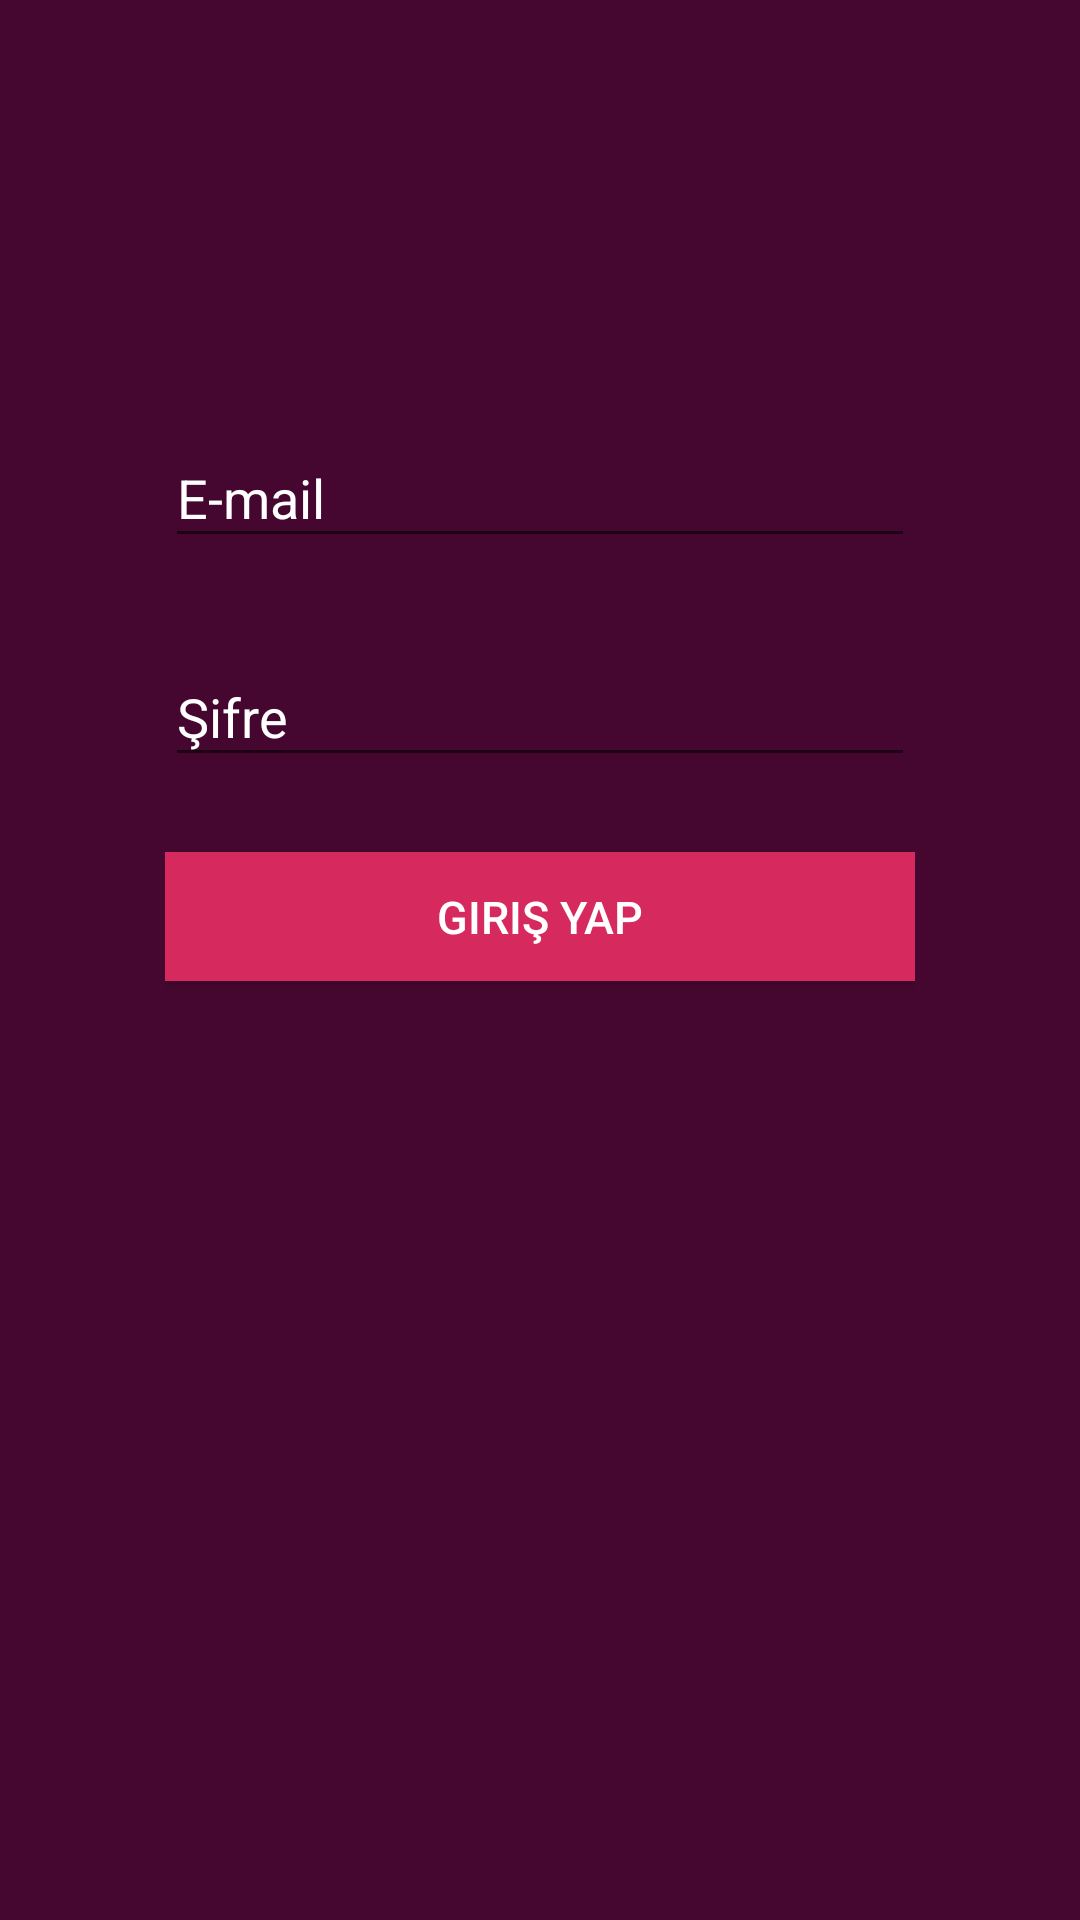

Write the Android layout XML for this screen, with the resource values it uses.
<!-- AndroidManifest.xml: application theme AppTheme -->
<!-- res/layout/activity_login.xml -->
<?xml version="1.0" encoding="utf-8"?>
<androidx.constraintlayout.widget.ConstraintLayout xmlns:android="http://schemas.android.com/apk/res/android"
    xmlns:app="http://schemas.android.com/apk/res-auto"
    xmlns:tools="http://schemas.android.com/tools"
    android:layout_width="match_parent"
    android:layout_height="match_parent"
    android:background="#45072F"
    tools:context=".Login">

    <LinearLayout
        android:id="@+id/linearLayout"
        android:layout_width="0dp"
        android:layout_height="384dp"
        android:layout_marginStart="55dp"
        android:layout_marginLeft="55dp"
        android:layout_marginEnd="55dp"
        android:layout_marginRight="55dp"
        android:foregroundGravity="center_vertical|center|center_horizontal"
        android:orientation="vertical"
        app:layout_constraintBottom_toBottomOf="parent"
        app:layout_constraintEnd_toEndOf="parent"
        app:layout_constraintStart_toStartOf="parent"
        app:layout_constraintTop_toTopOf="parent">

        <EditText
            android:id="@+id/email"
            android:layout_width="250dp"
            android:layout_height="43dp"
            android:layout_gravity="center"

            android:layout_margin="15dp"
            android:autofillHints=""
            android:ems="10"
            android:foregroundGravity="center_vertical|center|center_horizontal"
            android:hint="@string/e_mail"
            android:inputType="textEmailAddress"
            android:textColor="#FFFFFF"
            android:textColorHighlight="#FFFFFF"
            android:textColorHint="#FFFFFF" />

        <EditText
            android:id="@+id/pass"
            android:layout_width="250dp"
            android:layout_height="43dp"
            android:layout_gravity="center"
            android:layout_margin="15dp"
            android:autofillHints=""
            android:ems="10"
            android:foregroundGravity="center_horizontal"
            android:hint="@string/ifre"
            android:inputType="textPassword"
            android:textColor="#FFFFFF"
            android:textColorHint="#FFFFFF"
            android:textColorLink="#F8F6F6" />

        <Button
            android:id="@+id/login"
            android:layout_width="250dp"
            android:layout_height="43dp"
            android:layout_below="@id/register"
            style="@style/BaseButton"

            android:layout_gravity="center"
            android:text="@string/giri_yap" />
    </LinearLayout>
</androidx.constraintlayout.widget.ConstraintLayout>
<!-- resources referenced by this layout -->
<resources>
  <string name="e_mail">E-mail</string>
  <string name="giri_yap">giriş yap</string>
  <string name="ifre">Şifre</string>
  <style name="BaseButton" parent="Widget.AppCompat.Button">
          <item name="android:paddingTop">10dp</item>
          <item name="android:paddingBottom">10dp</item>
          <item name="android:background">@color/burningFireColor</item>
          <item name="android:textColor">@color/white</item>
          <item name="android:layout_margin">10dp</item>
          <item name="android:textSize">15sp</item>
          <item name="android:layout_gravity">center</item>
          <item name="android:minWidth">250dp</item>
      </style>
  <style name="AppTheme" parent="Theme.AppCompat.Light.NoActionBar">
          <item name="android:radioButtonStyle">@style/MyRadioButtonStyle</item>
          
          <item name="colorPrimary">@color/colorPrimary</item>
          <item name="colorPrimaryDark">@color/mainBackground</item>
          <item name="colorAccent">@color/colorAccent</item>
      </style>
  <color name="burningFireColor">#d62a5e</color>
  <color name="white">#ffffff</color>
  <style name="MyRadioButtonStyle" parent="Widget.AppCompat.CompoundButton.RadioButton">
  
          <item name="buttonTint">@drawable/my_radio_button_style</item>
      </style>
  <color name="colorPrimary">#6200EE</color>
  <color name="mainBackground">#45072F</color>
  <color name="colorAccent">#03DAC5</color>
  <!-- drawable my_radio_button_style (drawable) -->
  <?xml version="1.0" encoding="utf-8"?>
      <selector xmlns:android="http://schemas.android.com/apk/res/android">
          <item android:state_pressed="true" android:color="#1E88E5"/>
          <item android:state_checked="true" android:color="#00e676"/>
          <item android:color="#FFFFFF"/>
      </selector>
</resources>
